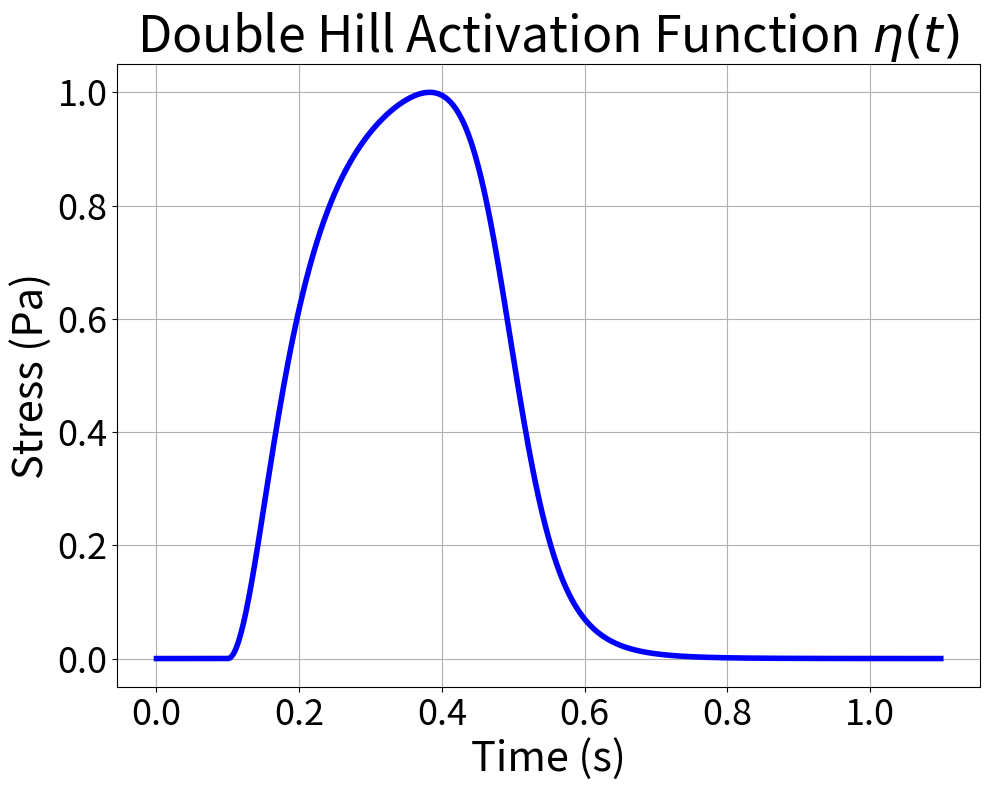

Write Python code to recreate this figure. (Note: this script raises an exception after producing the figure.)
import itertools
import numpy as np
from matplotlib import pyplot as plt

# Code generates a half sinuidal waveform for stress over time
T = 1001
Eta_max = 1     # Normalized Unitless 
time_factor = 1 # seconds to milliseconds
N_cycles = 1    # number of cardiac cycles to prescribe
Delay = 0.1     # seconds of zero stress to prescribe before the waveform starts

def smoothstep_function(x, a, b):
    s = np.zeros_like(x)
    for i in range(len(x)):
        if x[i] <= a:
            s[i] = 1
        elif x[i] >= b:
            s[i] = 0
        else:
            s[i] = np.exp(1 - 1/(1 - (x[i] - a)/(b - a))**2)
    return s

def generate_waveform(T, Eta_max):
    t = np.arange(0, 1, 1/(T-1))
    Etas = np.sin(2 * np.pi * t) * Eta_max
    # If Etas < 0, set it to 0
    Etas[Etas < 0] = 0
    return t, Etas

def hill_function(x, k, n):
    # Rising Hill/sigmoid: 0 -> 1 as x increases past k, steepness set by n
    x = np.clip(x, 0, None)
    return x**n / (x**n + k**n)

def double_hill_waveform(t, Eta_max, k1, n1, k2, n2):
    # Product of a rising Hill (turns pulse on) and a falling Hill (turns it off)
    rise = hill_function(t, k1, n1)
    fall = 1 - hill_function(t, k2, n2)
    pulse = rise * fall
    return Eta_max * pulse / pulse.max()

t, Etas = generate_waveform(T, Eta_max)
s = smoothstep_function(t, 0.45, 0.55)

final_waveform = Etas * s

def fit_double_hill(t, target, Eta_max):
    # Coarse-to-fine grid search over (k1, n1, k2, n2) to minimize squared error
    # against the target waveform (numpy-only, no scipy dependency).
    best_params = None
    best_error = np.inf
    k1_range = np.linspace(0.05, 0.35, 16)
    n1_range = np.array([2, 3, 4, 6, 8, 12])
    k2_range = np.linspace(0.3, 0.55, 16)
    n2_range = np.array([2, 3, 4, 6, 8, 12])
    for k1, n1, k2, n2 in itertools.product(k1_range, n1_range, k2_range, n2_range):
        candidate = double_hill_waveform(t, Eta_max, k1, n1, k2, n2)
        error = np.sum((candidate - target) ** 2)
        if error < best_error:
            best_error = error
            best_params = (k1, n1, k2, n2)
    return best_params

# Fit a single cardiac cycle, then repeat it for N_cycles
k1, n1, k2, n2 = fit_double_hill(t, final_waveform, Eta_max)
hill_waveform = double_hill_waveform(t, Eta_max, k1, n1, k2, n2)

# Tile the single-cycle waveforms across N_cycles, shifting each repeat by one
# cycle length so time keeps increasing monotonically
t_multi = np.concatenate([t + cycle for cycle in range(N_cycles)]) + Delay
final_waveform_multi = np.tile(final_waveform, N_cycles)
hill_waveform_multi = np.tile(hill_waveform, N_cycles)

# Prepend a zero-stress delay segment, sampled at the same spacing as the
# cardiac cycle, so the waveform only starts ramping up after Delay seconds
dt = t[1] - t[0]
n_delay = int(round(Delay / dt))
delay_t = np.arange(0, n_delay) * dt
delay_values = np.zeros(n_delay)

t_multi = np.concatenate([delay_t, t_multi])
final_waveform_multi = np.concatenate([delay_values, final_waveform_multi])
hill_waveform_multi = np.concatenate([delay_values, hill_waveform_multi])

plt.figure(figsize=(10, 8))
# plt.plot(t_multi, final_waveform_multi, color='red', linestyle='--', label='Original (truncated sine)')
plt.plot(t_multi, hill_waveform_multi, color='blue', label='Double Hill Waveform', linewidth = 4)
plt.title('Double Hill Activation Function $\\eta(t)$', fontsize = 36)
plt.xlabel('Time (s)', fontsize = 30)
plt.ylabel('Stress (Pa)', fontsize = 30)
# plt.legend(fontsize = 14)
plt.xticks(fontsize = 26)
plt.yticks(fontsize = 26)
plt.grid(True)
plt.tight_layout()
plt.savefig(f'stress_waveform_cardiac.png', dpi=450)
plt.close()

# Save the time and hill waveform to a DAT file
# First line contains number of time points, second is number of fourier modes
time = t_multi * time_factor  # Convert to milliseconds

# Save with a unique filename: 'activation_cardioid_{}.dat' where {} is the Eta_max 
with open('../BaselineFiles/activation_cardioid.dat', 'w') as f:
    f.write(f'{len(time)} 64\n')
    for i in range(len(time)):
        f.write(f'{time[i]:.6f} {hill_waveform_multi[i]:.6f}\n')
